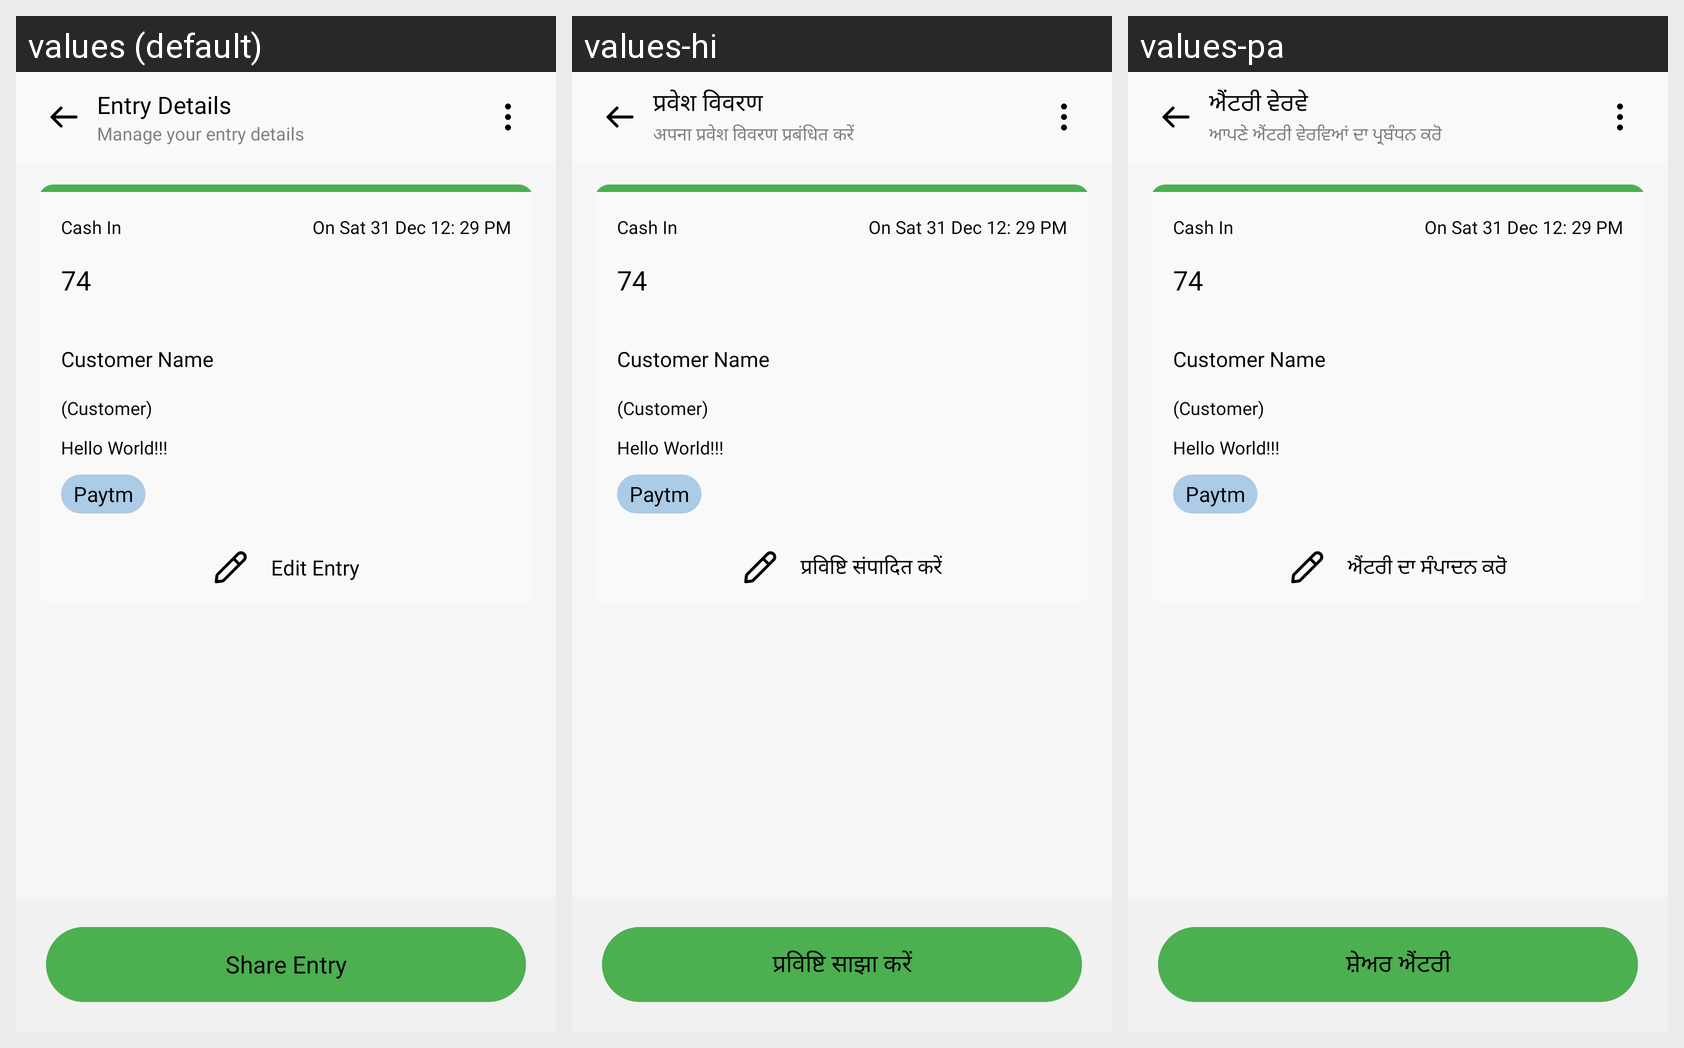

Here is an Android app screen in its default locale and in the app's own translations. Write out the translated-string differences for the strings that appear on this screen.
Android screen res/layout/activity_entry_view.xml rendered under 3 locales, left to right: values (default), values-hi, values-pa. Device: Nexus 5 (rendered at 1080×1920; each locale shown at half size, 540×960, under a caption strip naming it); theme Theme.Flow.
Strings drawn on this screen, with the default value and each locale's value (text and hints the layout hard-codes, and strings that could not be matched under every locale, appear in the picture but are not listed):

entry_details
  values: Entry Details
  values-hi: प्रवेश विवरण
  values-pa: ਐਂਟਰੀ ਵੇਰਵੇ

manage_your_entry_details
  values: Manage your entry details
  values-hi: अपना प्रवेश विवरण प्रबंधित करें
  values-pa: ਆਪਣੇ ਐਂਟਰੀ ਵੇਰਵਿਆਂ ਦਾ ਪ੍ਰਬੰਧਨ ਕਰੋ

edit_entry
  values: Edit Entry
  values-hi: प्रविष्टि संपादित करें
  values-pa: ਐਂਟਰੀ ਦਾ ਸੰਪਾਦਨ ਕਰੋ

share_entry
  values: Share Entry
  values-hi: प्रविष्टि साझा करें
  values-pa: ਸ਼ੇਅਰ ਐਂਟਰੀ
